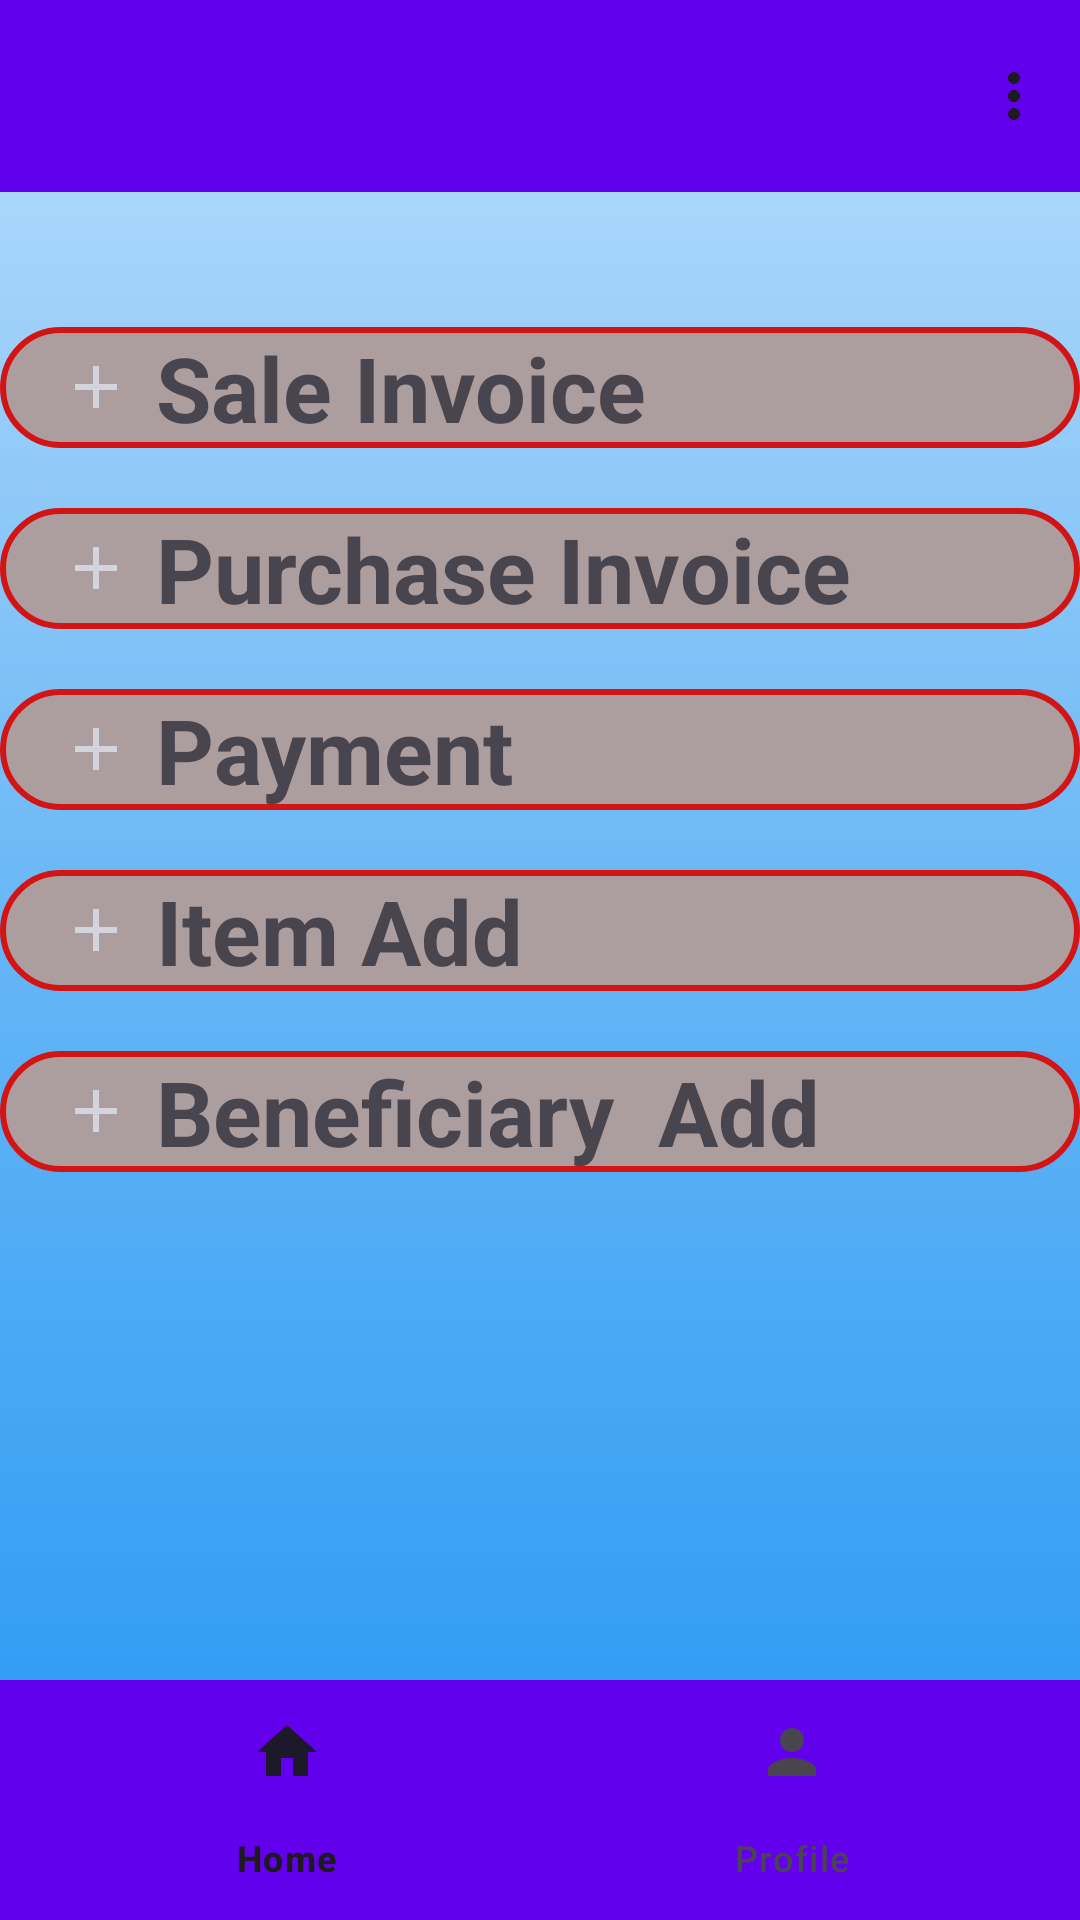

This screen was rendered from an Android layout file. Write that file and the resources it references.
<!-- AndroidManifest.xml: application theme Theme.Bill -->
<!-- res/layout/activity_home.xml -->
<?xml version="1.0" encoding="utf-8"?>
<androidx.constraintlayout.widget.ConstraintLayout
    xmlns:android="http://schemas.android.com/apk/res/android"
    xmlns:app="http://schemas.android.com/apk/res-auto"
    xmlns:tools="http://schemas.android.com/tools"
    android:layout_width="match_parent"
    android:layout_height="match_parent"
    android:clipToPadding="false"
    android:layoutMode="opticalBounds"
    android:background="@drawable/gradient_drawable"
    android:textAlignment="gravity"
    android:textDirection="firstStrongRtl"
    android:visibility="visible"
    tools:ignore="MissingConstraints">

    <androidx.appcompat.widget.Toolbar
        android:id="@+id/toolbar"
        android:layout_width="0dp"
        android:layout_height="?attr/actionBarSize"
        android:background="@color/colorPrimary"
        android:elevation="4dp"
        android:theme="@style/ThemeOverlay.AppCompat.ActionBar"
        app:layout_constraintEnd_toEndOf="parent"
        app:layout_constraintStart_toStartOf="parent"
        app:layout_constraintTop_toTopOf="parent"
        app:menu="@menu/menu_main"

        />


    <TextView
        android:id="@+id/saleInvoice"
        android:layout_width="0dp"
        android:layout_height="wrap_content"
        android:layout_marginTop="45dp"
        android:background="@drawable/textview_background"
        android:clickable="true"
        android:drawablePadding="8dp"
        android:paddingLeft="20dp"
        android:paddingRight="20dp"
        android:scrollIndicators="bottom"
        android:text="Sale Invoice"
        android:textSize="30sp"
        android:textStyle="bold"
        app:drawableLeftCompat="@drawable/ic_add"
        app:layout_constraintEnd_toEndOf="parent"
        app:layout_constraintHorizontal_bias="0.0"
        app:layout_constraintStart_toStartOf="parent"
        app:layout_constraintTop_toBottomOf="@id/toolbar"
        tools:ignore="MissingConstraints" />

    <TextView
        android:id="@+id/purchaseInvoice"
        android:layout_width="0dp"
        android:layout_height="wrap_content"
        android:layout_marginTop="20dp"
        android:background="@drawable/textview_background"
        android:clickable="true"
        android:drawablePadding="8dp"
        android:paddingLeft="20dp"
        android:paddingRight="20dp"
        android:scrollIndicators="bottom"
        android:text="Purchase Invoice"
        android:textSize="30sp"
        android:textStyle="bold"
        app:drawableLeftCompat="@drawable/ic_add"
        app:layout_constraintEnd_toEndOf="parent"
        app:layout_constraintHorizontal_bias="0.0"
        app:layout_constraintStart_toStartOf="parent"
        app:layout_constraintTop_toBottomOf="@id/saleInvoice"
        tools:ignore="MissingConstraints" />

    <TextView
        android:id="@+id/payment"
        android:layout_width="0dp"
        android:layout_height="wrap_content"
        android:layout_marginTop="20dp"
        android:background="@drawable/textview_background"
        android:clickable="true"
        android:drawablePadding="8dp"
        android:paddingLeft="20dp"
        android:paddingRight="20dp"
        android:scrollIndicators="bottom"
        android:text="Payment"
        android:textSize="30sp"
        android:textStyle="bold"
        app:drawableLeftCompat="@drawable/ic_add"
        app:layout_constraintEnd_toEndOf="parent"
        app:layout_constraintHorizontal_bias="0.0"
        app:layout_constraintStart_toStartOf="parent"
        app:layout_constraintTop_toBottomOf="@id/purchaseInvoice"
        tools:ignore="MissingConstraints" />

    <TextView
        android:id="@+id/item_add"
        android:layout_width="0dp"
        android:layout_height="wrap_content"
        android:layout_marginTop="20dp"
        android:background="@drawable/textview_background"
        android:clickable="true"
        android:drawablePadding="8dp"
        android:paddingLeft="20dp"
        android:paddingRight="20dp"
        android:scrollIndicators="bottom"
        android:text="Item Add"
        android:textSize="30sp"
        android:textStyle="bold"
        app:drawableLeftCompat="@drawable/ic_add"
        app:layout_constraintEnd_toEndOf="parent"
        app:layout_constraintHorizontal_bias="0.0"
        app:layout_constraintStart_toStartOf="parent"
        app:layout_constraintTop_toBottomOf="@id/payment"
        tools:ignore="MissingConstraints" />

    <TextView
        android:id="@+id/client_add"
        android:layout_width="0dp"
        android:layout_height="wrap_content"
        android:layout_marginTop="20dp"
        android:background="@drawable/textview_background"
        android:clickable="true"
        android:drawablePadding="8dp"
        android:paddingLeft="20dp"
        android:paddingRight="20dp"
        android:scrollIndicators="bottom"
        android:text="Beneficiary  Add"
        android:textSize="30sp"
        android:textStyle="bold"
        app:drawableLeftCompat="@drawable/ic_add"
        app:layout_constraintEnd_toEndOf="parent"
        app:layout_constraintHorizontal_bias="0.0"
        app:layout_constraintStart_toStartOf="parent"
        app:layout_constraintTop_toBottomOf="@id/item_add"
        tools:ignore="MissingConstraints" />

    <com.google.android.material.bottomnavigation.BottomNavigationView
        android:id="@+id/bottom_navigation"
        android:layout_width="0dp"
        android:layout_height="wrap_content"
        android:background="@color/colorPrimary"
        app:layout_constraintBottom_toBottomOf="parent"
        app:layout_constraintEnd_toEndOf="parent"
        app:layout_constraintStart_toStartOf="parent"
        app:menu="@menu/bottom_navigation_menu" />


    











</androidx.constraintlayout.widget.ConstraintLayout>
<!-- resources referenced by this layout -->
<resources>
  <color name="colorPrimary">#6200EE</color>
  <!-- drawable gradient_drawable (drawable) -->
  <?xml version="1.0" encoding="utf-8"?>
  <shape xmlns:android="http://schemas.android.com/apk/res/android"
      android:shape="rectangle">
  
      <gradient
          android:startColor="#2196F3"
          android:centerColor="#64B5F6"
          android:endColor="#BBDEFB"
          android:angle="90"
          android:type="linear" />
  </shape>
  <!-- drawable ic_add (drawable) -->
  <vector android:height="24dp" android:tint="#D4D4DF"
      android:viewportHeight="24" android:viewportWidth="24"
      android:width="24dp" xmlns:android="http://schemas.android.com/apk/res/android">
      <path android:fillColor="@android:color/white" android:pathData="M19,13h-6v6h-2v-6H5v-2h6V5h2v6h6v2z"/>
  </vector>
  <!-- drawable textview_background (drawable) -->
  <selector xmlns:android="http://schemas.android.com/apk/res/android">
      <item android:state_focused="true" android:drawable="@drawable/rounded_background_focused" />
      <item android:drawable="@drawable/rounded_background" />
  </selector>
  <string name="hello_blank_fragment">Hello blank fragment</string>
  <style name="Theme.Bill" parent="Base.Theme.MyApplication" />
  <!-- drawable rounded_background_focused (drawable) -->
  <shape xmlns:android="http://schemas.android.com/apk/res/android"
      android:shape="rectangle">
      <solid android:color="#FF0000" /> 
      <corners android:radius="50dp" />
      <stroke
          android:width="2dp"
          android:color="#D31414" />
  </shape>
  <!-- drawable rounded_background (drawable) -->
  <shape xmlns:android="http://schemas.android.com/apk/res/android"
      android:shape="rectangle">
      <solid android:color="#AC9E9E" /> 
      <corners android:radius="50dp" /> 
      <stroke
          android:width="2dp"
      android:color="#D31414" />
      <solid android:color="#AC9E9E" />
      <corners android:radius="50dp" />
      <stroke
          android:width="2dp"
          android:color="#D31414" />
  </shape>
  <style name="Base.Theme.MyApplication" parent="Theme.Material3.DayNight.NoActionBar">
          
          
      </style>
</resources>
